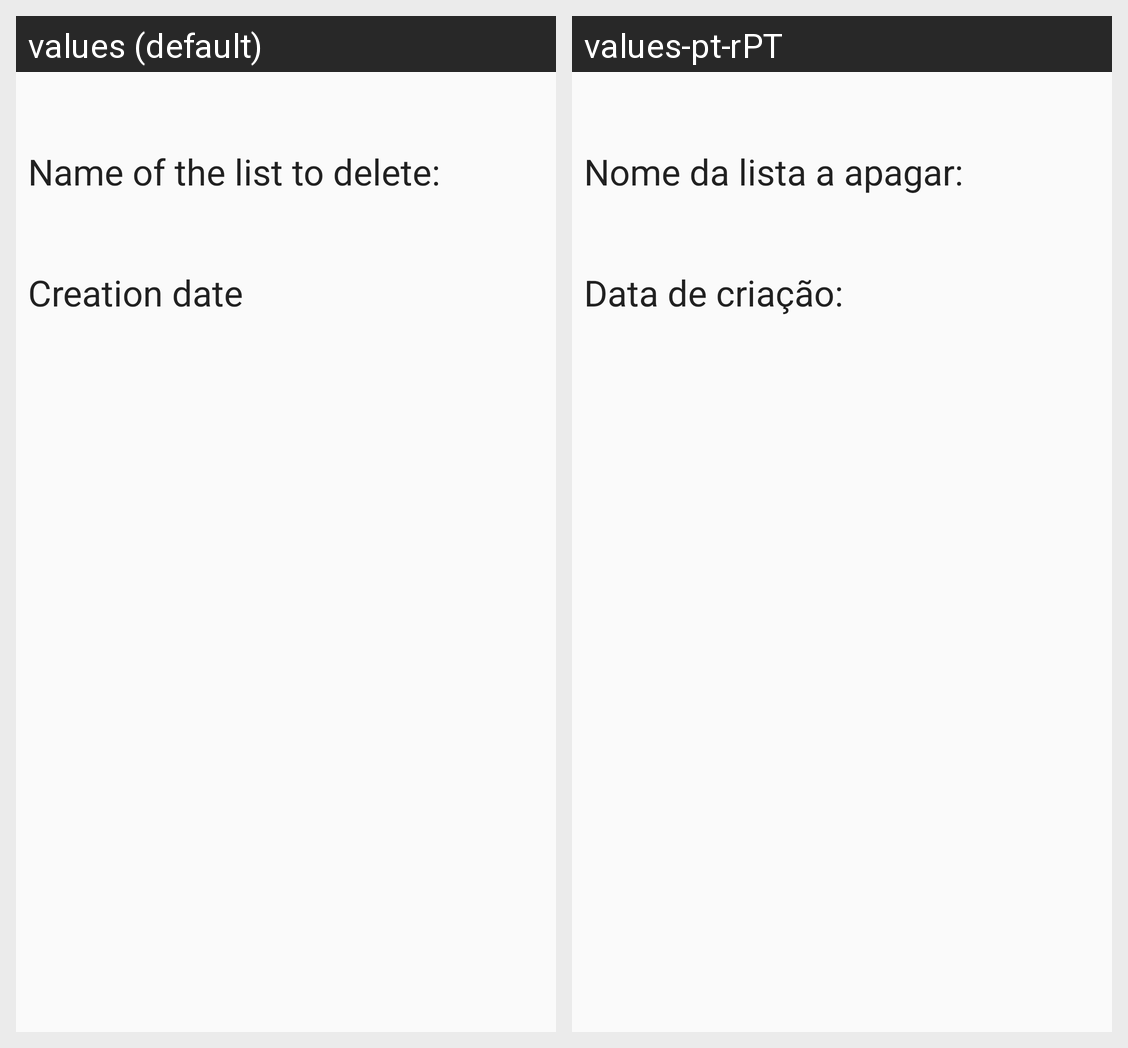

Translations of the strings shown on this Android screen, per locale in the grid:
Android screen res/layout/content_apagar_lista.xml rendered under 2 locales, left to right: values (default), values-pt-rPT. Device: Nexus 5 (rendered at 1080×1920; each locale shown at half size, 540×960, under a caption strip naming it); theme AppTheme.
Strings drawn on this screen, with the default value and each locale's value (text and hints the layout hard-codes, and strings that could not be matched under every locale, appear in the picture but are not listed):

nome_da_lista_a_apagar
  values: Name of the list to delete:
  values-pt-rPT: Nome da lista a apagar:

data_de_cria_o
  values: Creation date
  values-pt-rPT: Data de criação:
